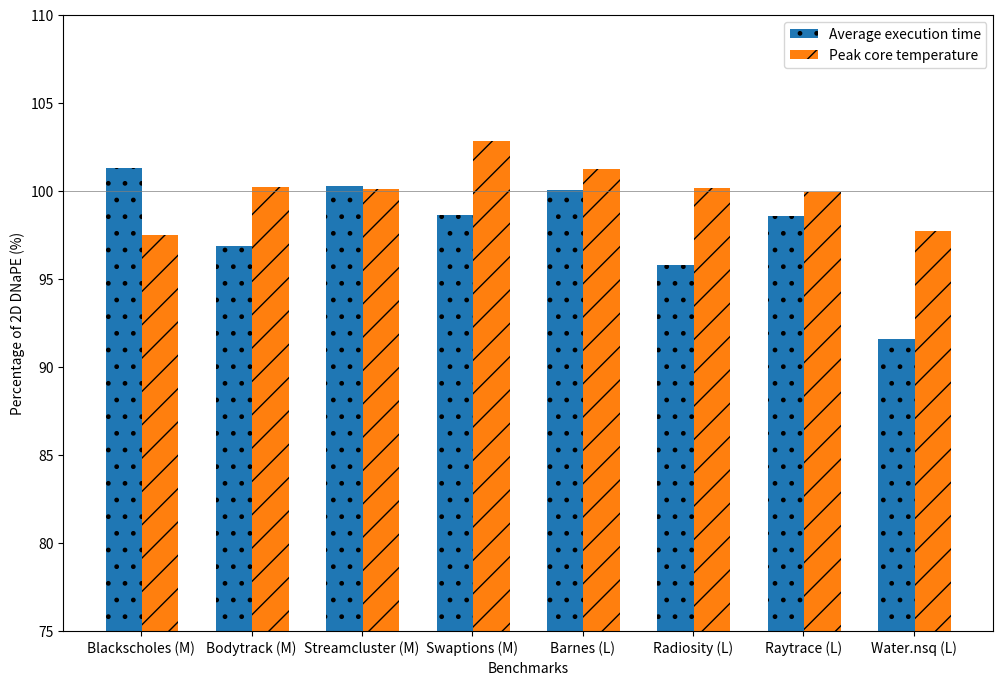
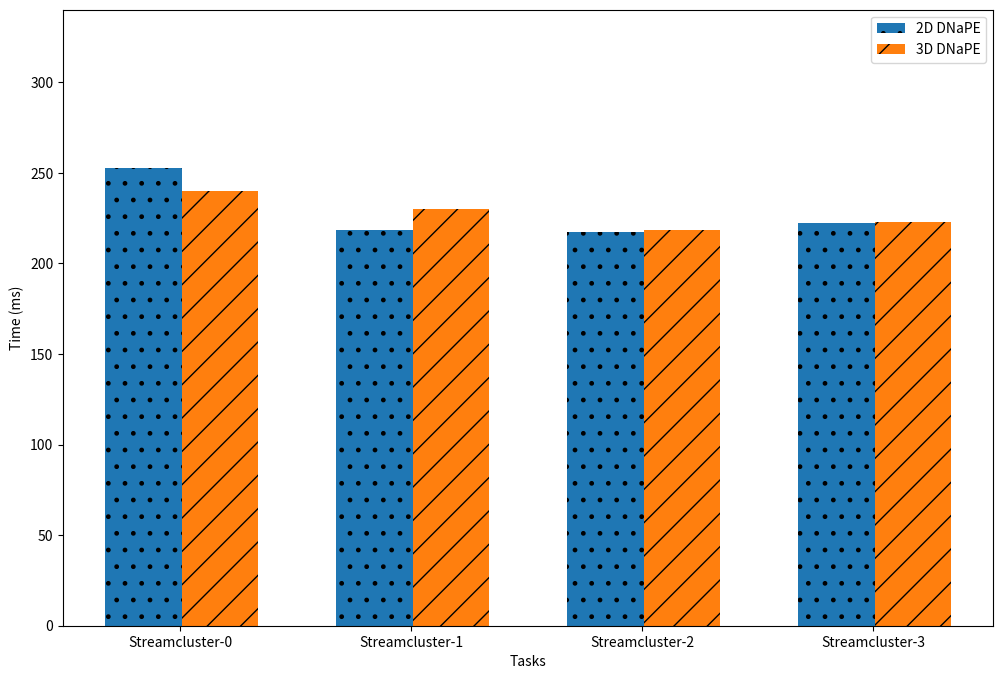

Generate these figures, in order, with matplotlib:
import matplotlib.pyplot as plt
import numpy as np




def calc_diff_dnape(arr_2d, arr_3d):
    if len(arr_2d) != len(arr_3d):
        print("Not the same length arrays given to calc_diff")
        return [0, 0]
    
    # difference = []
    percentage_of_2d = []
    for i in range(0, len(arr_2d)):
        percentage_of_2d.append(arr_3d[i] / arr_2d[i] * 100)

    return [np.mean(percentage_of_2d), np.std(percentage_of_2d)]


def calc_diff(arr_2d, arr_3d):
    if len(arr_2d) != len(arr_3d):
        print("Not the same length arrays given to calc_diff")
        return []
    
    # difference = []
    percentage_of_2d = []
    for i in range(0, len(arr_2d)):
        percentage_of_2d.append(arr_3d[i] / arr_2d[i] * 100)

    return percentage_of_2d


if __name__ == '__main__':
    dict_dnape = {
        "medium_blackscholes_2D_time": [77682647, 71626982, 73752892, 76349814], # in ns 74,853,083
        "medium_blackscholes_2D_peak_temp": 67.84,
                                       
        "medium_blackscholes_3D_time": [78382665, 75913039, 74253166, 74607079], # in ns 75,788,987
        "medium_blackscholes_3D_peak_temp": 66.14,
        # ----------------------------------------
                  
        "medium_bodytrack_2D_time": [186590178,  166610501,  162920523,  166027358], # in ns 170,537,140
        "medium_bodytrack_2D_peak_temp": 69.5,
                                       
        "medium_bodytrack_3D_time": [164945810, 164857982, 163832752, 165171598], # in ns 164,702,035
        "medium_bodytrack_3D_peak_temp": 69.66,
        # ----------------------------------------

        "medium_streamcluster_2D_time": [252506108, 218150340, 217173096, 222136134], # in ns 227,491,419
        "medium_streamcluster_2D_peak_temp": 66.4,
                                       
        "medium_streamcluster_3D_time": [240051452, 229824147, 218281059, 222653891], # in ns 227,702,637
        "medium_streamcluster_3D_peak_temp": 66.49,
        # ----------------------------------------

        "medium_swaptions_2D_time": [216483391, 167524392, 146343988, 145090942], # in ns 168,860,678
        "medium_swaptions_2D_peak_temp": 66.54,
                                       
        "medium_swaptions_3D_time": [194117788, 170200968, 148014083, 148161446], # in ns 165,123,571 
        "medium_swaptions_3D_peak_temp": 68.42,
        # ----------------------------------------

        "large_barnes_2D_time": [271918399, 253188903, 253953908, 256664481], # in ns 258,931,422 
        "large_barnes_2D_peak_temp": 65.4,
                                       
        "large_barnes_3D_time": [272767738, 252680235, 253841519, 257304973], # in ns 259,148,616
        "large_barnes_3D_peak_temp": 66.2,
        # ----------------------------------------

        "large_radiosity_2D_time": [401813606, 322055445, 314321630, 318033606], # in ns 339,056,071
        "large_radiosity_2D_peak_temp": 66.61,
                                       
        "large_radiosity_3D_time": [333242003, 325937392, 313266384, 315947570], # in ns 322,098,337
        "large_radiosity_3D_peak_temp": 66.72,
        # ----------------------------------------

        "large_raytrace_2D_time": [413163029, 409993493, 399206657, 416758858], # in ns 409,780,509 
        "large_raytrace_2D_peak_temp": 66.39,
                                       
        "large_raytrace_3D_time": [397829566, 403433718, 403581751, 410321490], # in ns 403,791,631
        "large_raytrace_3D_peak_temp": 66.37,
        # ----------------------------------------

        "large_water.nsq_2D_time": [346490470, 260227483, 236810462, 234577357], # in ns 269,526,443
        "large_water.nsq_2D_peak_temp": 69.24,
                                       
        "large_water.nsq_3D_time": [261099739, 240903028, 234676967, 232984662], # in ns 242,416,099
        "large_water.nsq_3D_peak_temp": 67.66,
        # ----------------------------------------

    }

    barWidth = 0.33
    br1 = np.arange(8) 
    br2 = [x + barWidth for x in br1] 

    benchmarks =  ["medium_blackscholes", "medium_bodytrack", "medium_streamcluster", "medium_swaptions", "large_barnes", "large_radiosity", "large_raytrace", "large_water.nsq"]
    benchmark_titles =  ["Blackscholes (M)", "Bodytrack (M)", "Streamcluster (M)", "Swaptions (M)", "Barnes (L)", "Radiosity (L)", "Raytrace (L)", "Water.nsq (L)"]
    time_res = []
    time_std = []
    temperature = []

    for x in benchmarks:
        res =  calc_diff_dnape(dict_dnape[x + '_2D_time'], dict_dnape[x + '_3D_time'])
        time_res.append(res[0])
        time_std.append(res[1])

        temperature.append(dict_dnape[x + '_3D_peak_temp'] / dict_dnape[x + '_2D_peak_temp'] * 100)


    fig = plt.subplots(figsize =(12, 8))

    plt.bar(br1, time_res, width=barWidth, label="Average execution time", hatch=".")
    plt.bar(br2, temperature, width=barWidth, label="Peak core temperature", hatch="/")
    plt.axhline(y = 100, color = 'gray', linestyle = '-', linewidth=0.5)


    plt.xlabel("Benchmarks")
    plt.ylabel("Percentage of 2D DNaPE (%)")
    plt.xticks([r + 0.48 * barWidth for r in range(8)], benchmark_titles)
    plt.legend()
    plt.ylim(75, 110)
    plt.show()



    fig = plt.subplots(figsize =(12, 8))
    titles = ["Streamcluster-0", "Streamcluster-1", "Streamcluster-2", "Streamcluster-3"]

    for x in ["medium_streamcluster_2D_time", "medium_streamcluster_3D_time"]:
        for i in range(0, 4):
            dict_dnape[x][i] = dict_dnape[x][i] / 1000000

    barWidth = 0.33
    br1 = np.arange(4) 
    br2 = [x + barWidth for x in br1]

    
    plt.bar(br1, dict_dnape['medium_streamcluster_2D_time'], width=barWidth, label="2D DNaPE", hatch=".")
    plt.bar(br2, dict_dnape['medium_streamcluster_3D_time'], width=barWidth, label="3D DNaPE", hatch="/")

    plt.xlabel("Tasks")
    plt.ylabel("Time (ms)")
    plt.xticks([r + 0.48 * barWidth for r in range(4)], titles)
    plt.legend()
    plt.ylim(0, 340)
    # plt.title("Peak temperature cores using DNaPE algorithms 32 active cores")
    plt.show()


#____________________________________________________________________________________________________________________________________
# date              config              tasks                                     avg resp time (ns)    resp times (ns)                                       peak core temperature
# ----------------  ------------------  ----------------------------------------  --------------------  --------------------------------------------------  -----------------------
# 2024-06-19_21.33  open+4.0GHz+dnape   bodytrack-simmedium-6_4times_2D           170,537,140           186,590,178  166,610,501  162,920,523  166,027,358                    69.5
# 2024-06-20_22.03  open+4.0GHz+dnape   bodytrack-simmedium-6_4times_3D           164,702,035           164,945,810  164,857,982  163,832,752  165,171,598                    69.66
# 2024-06-26_20.52  open+4.0GHz+dnape   blackscholes-simmedium-7_3D               75,788,987            78,382,665  75,913,039  74,253,166  74,607,079                        66.14
# 2024-06-26_20.52  open+4.0GHz+dnape   streamcluster-simmedium-7_3D              227,702,637           240,051,452  229,824,147  218,281,059  222,653,891                    66.49
# 2024-06-26_20.52  open+4.0GHz+dnape   swaptions-simmedium-7_3D                  165,123,571           194,117,788  170,200,968  148,014,083  148,161,446                    68.42
# 2024-06-27_11.46  open+4.0GHz+dnape   blackscholes-simmedium-7_2D               74,853,083            77,682,647  71,626,982  73,752,892  76,349,814                        67.84
# 2024-06-27_11.46  open+4.0GHz+dnape   streamcluster-simmedium-7_2D              227,491,419           252,506,108  218,150,340  217,173,096  222,136,134                    66.4
# 2024-06-27_11.46  open+4.0GHz+dnape   swaptions-simmedium-7_2D                  168,860,678           216,483,391  167,524,392  146,343,988  145,090,942                    66.54

# 2024-06-28_21.10  open+4.0GHz+dnape   barnes-large-8_2D                         258,931,422           271,918,399  253,188,903  253,953,908  256,664,481                    65.4
# 2024-06-28_21.10  open+4.0GHz+dnape   radiosity-large-8_2D                      339,056,071           401,813,606  322,055,445  314,321,630  318,033,606                    66.61
# 2024-06-28_21.10  open+4.0GHz+dnape   raytrace-large-8_2D                       409,780,509           413,163,029  409,993,493  399,206,657  416,758,858                    66.39
# 2024-06-30_10.55  open+4.0GHz+dnape   barnes-large-8_3D                         259,148,616           272,767,738  252,680,235  253,841,519  257,304,973                    66.2
# 2024-06-30_10.55  open+4.0GHz+dnape   radiosity-large-8_3D                      322,098,337           333,242,003  325,937,392  313,266,384  315,947,570                    66.72
# 2024-06-30_10.55  open+4.0GHz+dnape   raytrace-large-8_3D                       403,791,631           397,829,566  403,433,718  403,581,751  410,321,490                    66.37
# 2024-07-01_11.46  open+4.0GHz+dnape   water.nsq-large-8_3D                      242,416,099           261,099,739  240,903,028  234,676,967  232,984,662                    67.66
# 2024-07-01_22.14  open+4.0GHz+dnape   water.nsq-large-8_2D                      269,526,443           346,490,470  260,227,483  236,810,462  234,577,357                    69.24

# 2024-06-25_13.37  open+4.0GHz+dnape3  bodytrack-simmedium-6_3D_YES              160,183,124           160,809,677  160,702,304  159,037,418  160,183,097                    69.5
# 2024-06-26_15.06  open+4.0GHz+dnape3  blackscholes-simmedium-7_ugh_accident...  73,743,169            76,002,696  74,709,778  72,908,464  71,351,738                        66.32
